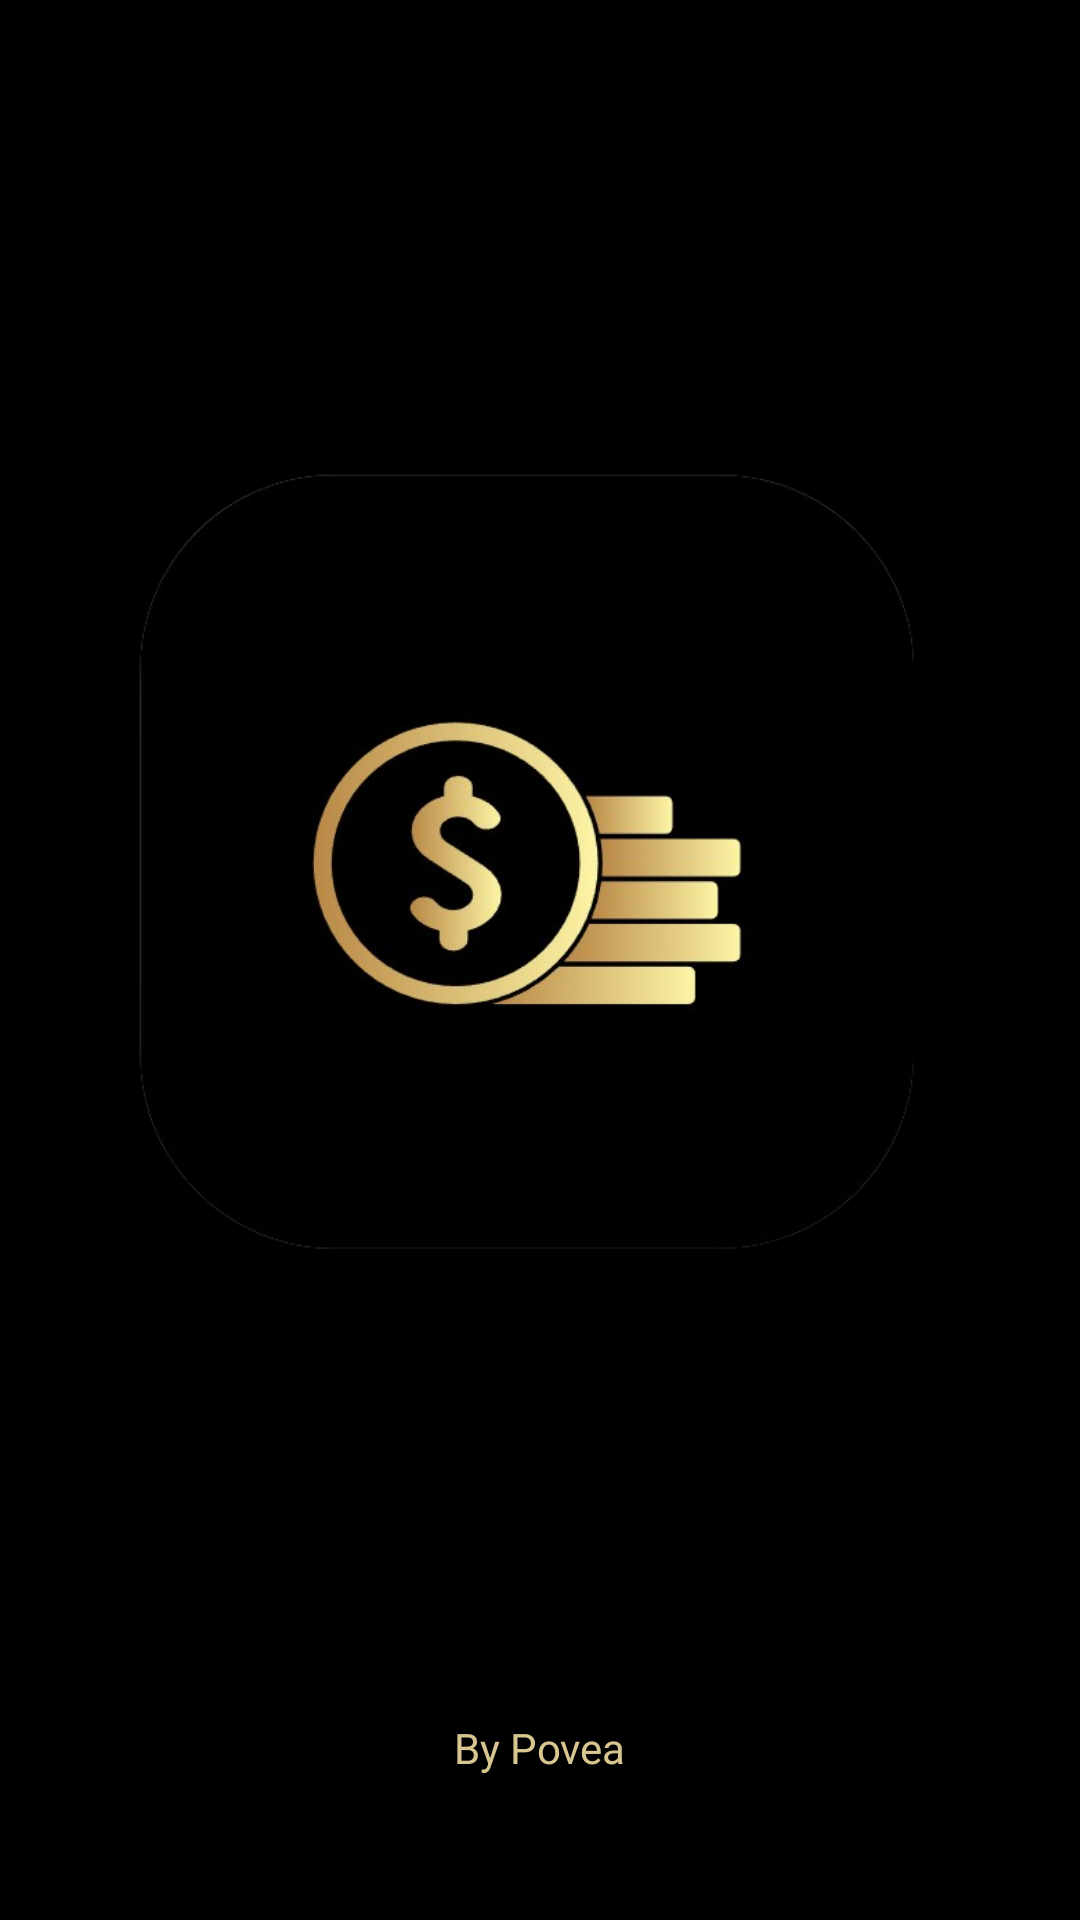

Android layout source for this screen:
<!-- AndroidManifest.xml: application theme Theme.CoinSense -->
<!-- res/layout/activity_main.xml -->
<?xml version="1.0" encoding="utf-8"?>
<androidx.constraintlayout.widget.ConstraintLayout xmlns:android="http://schemas.android.com/apk/res/android"
    xmlns:app="http://schemas.android.com/apk/res-auto"
    xmlns:tools="http://schemas.android.com/tools"
    android:layout_width="match_parent"
    android:layout_height="match_parent"
    tools:context=".MainActivity"
    android:background="@color/black_color">

    <TextView
        android:id="@+id/id_namelogo"
        android:layout_width="wrap_content"
        android:layout_height="wrap_content"
        android:layout_marginBottom="244dp"
        android:text="CoinSense"
        android:textColor="@color/gold_color"
        android:textSize="34sp"
        app:layout_constraintBottom_toBottomOf="parent"
        app:layout_constraintEnd_toEndOf="parent"
        app:layout_constraintStart_toStartOf="parent" />

    <ImageView
        android:id="@+id/id_logo"
        android:layout_width="317dp"
        android:layout_height="442dp"
        android:layout_marginTop="72dp"
        app:layout_constraintEnd_toEndOf="parent"
        app:layout_constraintStart_toStartOf="parent"
        app:layout_constraintTop_toTopOf="parent"
        app:srcCompat="@drawable/ic_logo" />

    <TextView
        android:id="@+id/nombretextView"
        android:layout_width="wrap_content"
        android:layout_height="wrap_content"
        android:layout_marginBottom="48dp"
        android:text="By Povea"
        android:textColor="@color/gold_color"
        app:layout_constraintBottom_toBottomOf="parent"
        app:layout_constraintEnd_toEndOf="parent"
        app:layout_constraintStart_toStartOf="parent" />

</androidx.constraintlayout.widget.ConstraintLayout>
<!-- resources referenced by this layout -->
<resources>
  <color name="black_color">#000000</color>
  <color name="gold_color">#d8c691</color>
  <!-- drawable ic_logo: png bitmap (drawable, 104700 bytes) -->
  <style name="Theme.CoinSense" parent="Theme.MaterialComponents.Light.NoActionBar">
          
          <item name="colorPrimary">@color/black_color</item>
          <item name="colorPrimaryVariant">@color/purple_700</item>
          <item name="colorOnPrimary">@color/white</item>
          
          <item name="colorSecondary">@color/teal_200</item>
          <item name="colorSecondaryVariant">@color/teal_700</item>
          <item name="colorOnSecondary">@color/black</item>
          
          <item name="android:statusBarColor">?attr/colorPrimaryVariant</item>
          <item name="android:windowContentTransitions">true</item>
          
      </style>
  <color name="purple_700">#FF3700B3</color>
  <color name="white">#FFFFFFFF</color>
  <color name="teal_200">#FF03DAC5</color>
  <color name="teal_700">#FF018786</color>
  <color name="black">#FF000000</color>
</resources>
